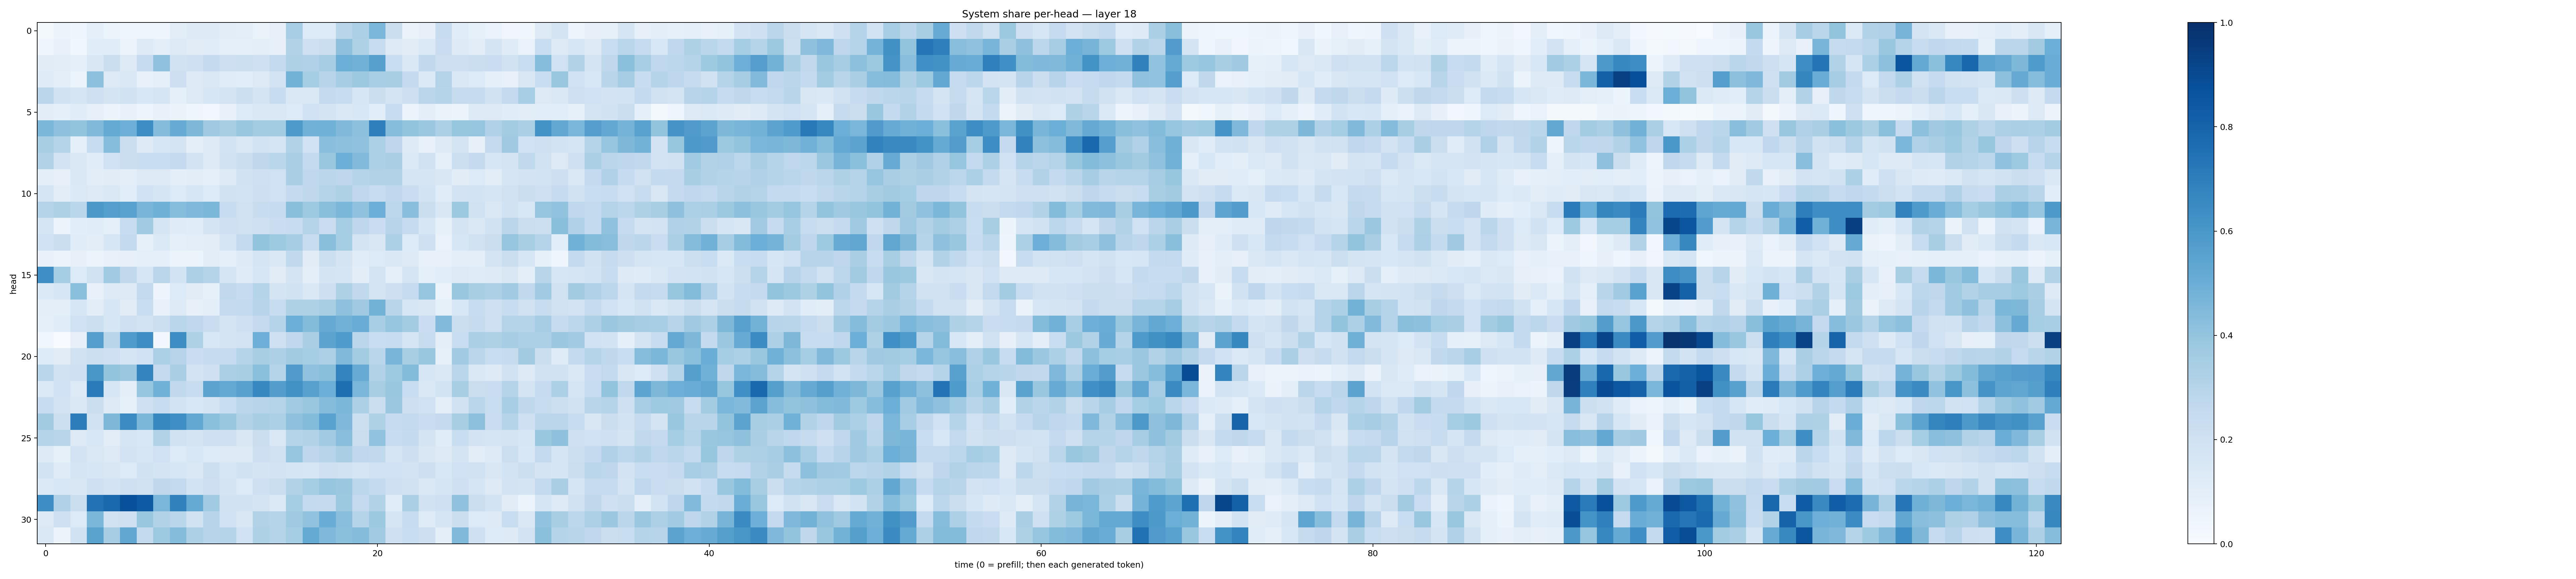

Source data for this figure (header and first rows):
0.01774331, 0.05321155, 0.03916458, 0.08903236, 0.062335804, 0.03916465, 0.041000396, 0.040187802, 0.10292822, 0.12158905, 0.122465976, 0.10248469, 0.094903074, 0.06494992, 0.078746386, 0.34630257, 0.1360417, 0.13439797, 0.2896599, 0.33038414, 0.46399423, 0.22626005, 0.06589683, 0.08150307
0.04229, 0.07522, 0.03719, 0.1153, 0.1154, 0.05504, 0.1275, 0.09487, 0.1302, 0.1116, 0.1138, 0.09367, 0.09293, 0.09607, 0.07881, 0.315, 0.2053, 0.2246, 0.4122, 0.3231, 0.2349, 0.126, 0.1101, 0.1399
0.1132, 0.1048, 0.08663, 0.1493, 0.2205, 0.1287, 0.2462, 0.4063, 0.1922, 0.2055, 0.2517, 0.2147, 0.2166, 0.2084, 0.2588, 0.3231, 0.317, 0.3501, 0.4998, 0.4835, 0.56, 0.2323, 0.1439, 0.2623
0.1195, 0.09837, 0.0597, 0.4168, 0.1256, 0.1421, 0.07558, 0.08871, 0.2121, 0.13, 0.1408, 0.1139, 0.1075, 0.1317, 0.1833, 0.4769, 0.3544, 0.2963, 0.3504, 0.378, 0.3471, 0.3427, 0.2524, 0.1397
0.2845, 0.1927, 0.1687, 0.2103, 0.1748, 0.191, 0.1524, 0.171, 0.09178, 0.1255, 0.1574, 0.1733, 0.2173, 0.1794, 0.2388, 0.1429, 0.1468, 0.2506, 0.2356, 0.1632, 0.2261, 0.1763, 0.2143, 0.2829
0.1053, 0.09361, 0.1136, 0.0785, 0.05322, 0.07448, 0.04923, 0.0768, 0.06417, 0.04646, 0.02494, 0.0737, 0.1356, 0.1413, 0.1424, 0.1359, 0.2011, 0.1734, 0.1468, 0.1557, 0.1062, 0.2358, 0.05194, 0.09701
0.4606, 0.4133, 0.4009, 0.4482, 0.5163, 0.4937, 0.643, 0.4341, 0.5093, 0.4556, 0.3678, 0.3426, 0.3833, 0.3591, 0.3593, 0.5893, 0.4841, 0.4867, 0.4489, 0.4146, 0.692, 0.43, 0.3987, 0.382
0.3422, 0.3046, 0.09042, 0.2356, 0.4306, 0.222, 0.1274, 0.1597, 0.1792, 0.1009, 0.1312, 0.1845, 0.141, 0.1868, 0.1682, 0.3128, 0.2015, 0.4273, 0.415, 0.4083, 0.3298, 0.2739, 0.1211, 0.07224
0.3095, 0.1811, 0.1433, 0.1137, 0.2023, 0.2241, 0.2318, 0.2307, 0.2504, 0.1833, 0.1255, 0.1941, 0.2237, 0.2721, 0.2878, 0.3362, 0.2576, 0.3867, 0.499, 0.4437, 0.3287, 0.3379, 0.1383, 0.1966
0.1006, 0.07814, 0.1441, 0.1024, 0.1097, 0.09667, 0.1293, 0.1252, 0.09618, 0.1027, 0.08994, 0.1313, 0.1877, 0.2032, 0.202, 0.3386, 0.2672, 0.285, 0.2769, 0.3039, 0.3131, 0.3117, 0.1665, 0.1708
0.1688, 0.1018, 0.1394, 0.1314, 0.1438, 0.1086, 0.2003, 0.1663, 0.1365, 0.1569, 0.1357, 0.1948, 0.1855, 0.2114, 0.2002, 0.2517, 0.2708, 0.3075, 0.3232, 0.2672, 0.2406, 0.2658, 0.2269, 0.1859
0.3085, 0.323, 0.287, 0.5962, 0.5685, 0.552, 0.4675, 0.4899, 0.4328, 0.45, 0.46, 0.2402, 0.1977, 0.2348, 0.2497, 0.4233, 0.375, 0.4243, 0.458, 0.4088, 0.4974, 0.2777, 0.4279, 0.224
0.1693, 0.05591, 0.1076, 0.1139, 0.09202, 0.2348, 0.3651, 0.1657, 0.1205, 0.1152, 0.1767, 0.2089, 0.1975, 0.2092, 0.2277, 0.2404, 0.3084, 0.2296, 0.3534, 0.2752, 0.2277, 0.2934, 0.2428, 0.1576
0.2027, 0.2247, 0.1151, 0.1054, 0.1615, 0.2578, 0.08302, 0.1396, 0.0918, 0.09895, 0.1016, 0.1698, 0.2578, 0.3991, 0.3727, 0.3514, 0.2388, 0.4222, 0.3533, 0.1749, 0.152, 0.33, 0.1333, 0.2068
0.07499, 0.05981, 0.07939, 0.05909, 0.07248, 0.08009, 0.0915, 0.09002, 0.05469, 0.06247, 0.1023, 0.08983, 0.1222, 0.1694, 0.1478, 0.2635, 0.1102, 0.2179, 0.1721, 0.1138, 0.1342, 0.1423, 0.1257, 0.07574
0.6346, 0.3538, 0.133, 0.199, 0.3671, 0.2643, 0.1635, 0.2843, 0.1866, 0.328, 0.3024, 0.1695, 0.1183, 0.1572, 0.1122, 0.1788, 0.09745, 0.1774, 0.168, 0.1046, 0.1781, 0.09039, 0.1677, 0.0924
0.1403, 0.1564, 0.4198, 0.07665, 0.1269, 0.1258, 0.2584, 0.04752, 0.1348, 0.1127, 0.08265, 0.2647, 0.2485, 0.3035, 0.1791, 0.1932, 0.1466, 0.2111, 0.3222, 0.2643, 0.1728, 0.2144, 0.2444, 0.3947
0.09505, 0.09511, 0.1635, 0.1048, 0.1618, 0.1119, 0.2332, 0.07716, 0.1255, 0.07879, 0.09784, 0.2501, 0.2606, 0.2949, 0.2416, 0.3232, 0.322, 0.34, 0.4115, 0.3703, 0.4775, 0.2899, 0.1589, 0.1505
0.08645, 0.1136, 0.2024, 0.215, 0.1627, 0.2089, 0.1845, 0.2181, 0.286, 0.2685, 0.2298, 0.176, 0.2049, 0.2536, 0.2999, 0.4983, 0.4376, 0.5155, 0.4815, 0.5072, 0.3451, 0.3964, 0.3584, 0.2275
0.03754, 0.003319, 0.08084, 0.5676, 0.2908, 0.5831, 0.6432, 0.02419, 0.6421, 0.3213, 0.1544, 0.1776, 0.1801, 0.4945, 0.2041, 0.2689, 0.3394, 0.5462, 0.5843, 0.2826, 0.2322, 0.2351, 0.1688, 0.2412
0.1329, 0.1117, 0.1961, 0.2171, 0.2102, 0.1684, 0.201, 0.3296, 0.294, 0.2289, 0.2472, 0.2441, 0.2988, 0.3425, 0.3248, 0.3614, 0.3531, 0.327, 0.4466, 0.3559, 0.2882, 0.4672, 0.3412, 0.384
0.2857, 0.198, 0.2086, 0.6048, 0.4018, 0.3805, 0.6788, 0.2507, 0.3371, 0.183, 0.2057, 0.3337, 0.3399, 0.4214, 0.3024, 0.5808, 0.4075, 0.4243, 0.675, 0.5088, 0.3088, 0.3743, 0.4394, 0.1566
0.1382, 0.2012, 0.1253, 0.7078, 0.1563, 0.09727, 0.3979, 0.4852, 0.2623, 0.2394, 0.5457, 0.5213, 0.5583, 0.6661, 0.5706, 0.6246, 0.556, 0.4992, 0.7597, 0.461, 0.3402, 0.389, 0.2337, 0.1472
0.2354, 0.1827, 0.1439, 0.2256, 0.1287, 0.08544, 0.2049, 0.2404, 0.1857, 0.1543, 0.1736, 0.2337, 0.2849, 0.2969, 0.3062, 0.3653, 0.3892, 0.4368, 0.4579, 0.3273, 0.2238, 0.38, 0.2127, 0.2004
0.3598, 0.2165, 0.7, 0.1963, 0.4541, 0.647, 0.4594, 0.6638, 0.6331, 0.5239, 0.4196, 0.3837, 0.3131, 0.3435, 0.33, 0.4133, 0.4381, 0.5541, 0.451, 0.2165, 0.3232, 0.2478, 0.2589, 0.2288
0.3032, 0.2904, 0.1288, 0.1529, 0.1047, 0.1703, 0.1538, 0.3145, 0.1963, 0.1727, 0.2055, 0.2056, 0.1519, 0.2227, 0.1468, 0.2994, 0.3086, 0.3669, 0.4292, 0.2235, 0.405, 0.2344, 0.2542, 0.1744
0.1228, 0.08326, 0.1805, 0.1466, 0.1327, 0.1807, 0.1636, 0.1993, 0.1364, 0.1548, 0.1349, 0.1285, 0.1266, 0.2113, 0.1964, 0.3955, 0.276, 0.2962, 0.3398, 0.2689, 0.2622, 0.1642, 0.2126, 0.1516
0.1861, 0.1196, 0.1694, 0.1628, 0.1521, 0.1347, 0.1948, 0.1753, 0.1616, 0.1462, 0.2182, 0.1635, 0.1926, 0.1734, 0.1829, 0.1716, 0.164, 0.2034, 0.1973, 0.1655, 0.2022, 0.1995, 0.1808, 0.2115
0.1388, 0.155, 0.1505, 0.2037, 0.1825, 0.2055, 0.1989, 0.2728, 0.2597, 0.1869, 0.2111, 0.1776, 0.1332, 0.2077, 0.2215, 0.3127, 0.3523, 0.3947, 0.3799, 0.2777, 0.2572, 0.2087, 0.1964, 0.1408
0.6422, 0.32, 0.2211, 0.7435, 0.7782, 0.8785, 0.8321, 0.4612, 0.6862, 0.5186, 0.3645, 0.1917, 0.1922, 0.1756, 0.1386, 0.3536, 0.259, 0.2525, 0.3764, 0.2518, 0.3087, 0.1162, 0.3328, 0.1886
0.1291, 0.2032, 0.1344, 0.4586, 0.1962, 0.2084, 0.3881, 0.3138, 0.2867, 0.191, 0.2941, 0.2018, 0.1487, 0.3108, 0.3024, 0.3696, 0.4044, 0.5048, 0.4282, 0.2984, 0.3756, 0.1713, 0.2381, 0.1178
0.1454, 0.06087, 0.1911, 0.547, 0.3483, 0.5347, 0.2614, 0.3744, 0.4353, 0.3265, 0.2965, 0.2974, 0.2007, 0.3206, 0.3001, 0.3536, 0.5171, 0.4498, 0.4203, 0.4347, 0.3664, 0.2064, 0.2336, 0.211
